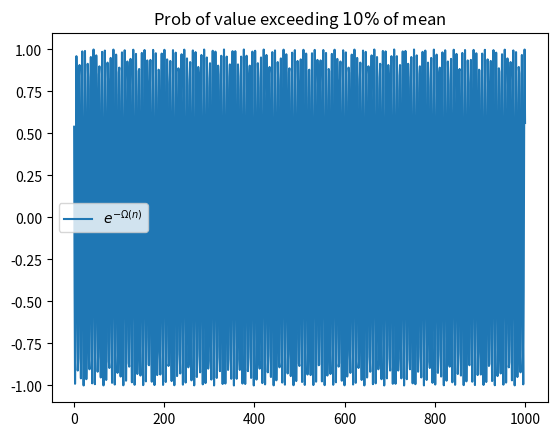

Generate this figure with matplotlib:
import numpy as np
from scipy.special import gamma, gammainc, betainc
import matplotlib.pyplot as plt

# plt.rcParams['text.usetex'] = True

ε = 0.1
DURATION = 1000

def create_gamma_distr(α, β):
  def gamma_cdf(x):
    return gammainc(α, β * x)

  return gamma_cdf, α / β

# def create_binomial_distr(n, p):
#   def binomial_cdf(k):
#     return betainc(n - k, 1 + k, 1 - p)
# 
#   return binomial_cdf, n * p
# 
# def create_biased_gamma_distr(α, β, γ):
#   def gamma_cdf(x):
#     return gammainc(α, β * x)
# 
#   def biased_gamma_cdf(x):
#     print(gamma_cdf(max(x - α * γ, 0)))
#     return gamma_cdf(max(x - α * γ, 0))
# 
#   return biased_gamma_cdf, γ * α + α / β

def get_tail_probability(cdf, mean):
  tailpoint = mean * (1 + ε)
  return 1 - cdf(tailpoint)

n = np.linspace(1, DURATION, DURATION)
# p_binomial = np.zeros(DURATION)
# p_biased_gamma = np.zeros(DURATION)

# γ = 10
# for λ in (0.5, 1.0, 1.5):
#   p_gamma = np.zeros(DURATION)
#   for i in range(1, DURATION + 1):
#     # binomial_cdf, binomial_mean = create_binomial_distr(i, 0.5)
#     gamma_cdf, gamma_mean = create_gamma_distr(i, λ)
#     # biased_gamma_cdf, biased_gamma_mean = create_biased_gamma_distr(i, λ, γ)
#     # p_binomial[i - 1] = get_tail_probability(binomial_cdf, binomial_mean)
#     p_gamma[i - 1] = get_tail_probability(gamma_cdf, gamma_mean)
#     # p_biased_gamma[i - 1] = get_tail_probability(biased_gamma_cdf, biased_gamma_mean)
#   # plt.plot(n, p_binomial, label='Binomial')
#   plt.plot(n, p_gamma, label=r'Gamma ($\lambda = {:.2f}$)'.format(λ))
# plt.plot(n, p_biased_gamma, label=r'Biased Gamma $\gamma = {}$'.format(γ))
plt.title(r'Prob of value exceeding $10\%$ of mean')
# exp_const = ε - np.log(1 + ε)
# y = np.exp(-n*exp_const)
y = np.cos(n)
plt.plot(n, y, label=r'$e^{-\Omega(n)}$')

plt.legend()
plt.show()
